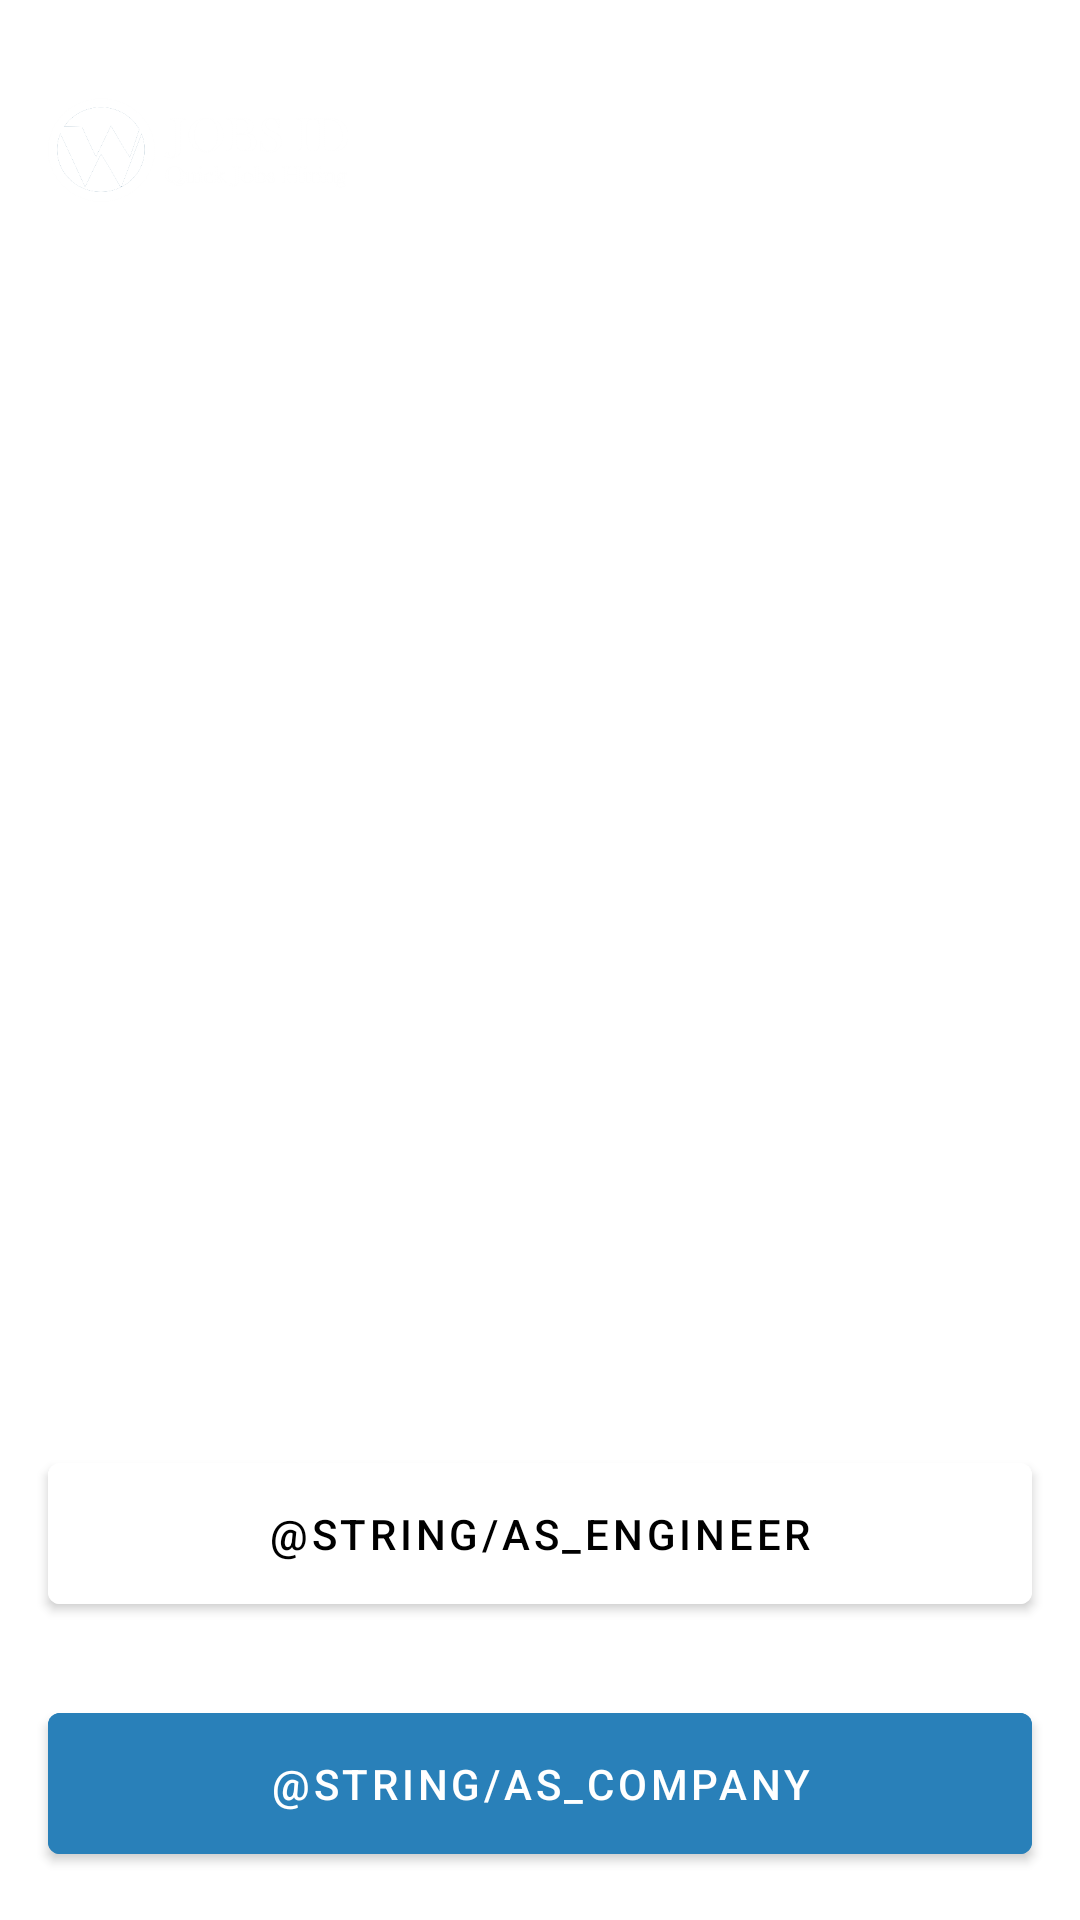

The Android layout XML behind this screen, and the referenced resources:
<!-- AndroidManifest.xml: application theme Theme.WJobsID -->
<!-- res/layout/activity_onboarding_content.xml -->
<?xml version="1.0" encoding="utf-8"?>
<androidx.constraintlayout.widget.ConstraintLayout xmlns:android="http://schemas.android.com/apk/res/android"
    xmlns:app="http://schemas.android.com/apk/res-auto"
    android:layout_width="match_parent"
    android:layout_height="match_parent">

    <ImageView
        android:id="@+id/iv_logo"
        android:layout_width="100dp"
        android:layout_height="100dp"
        android:layout_marginHorizontal="16dp"
        android:contentDescription="@string/my_logo"
        android:src="@drawable/ic_logo_text_white"
        app:layout_constraintStart_toStartOf="parent"
        app:layout_constraintTop_toTopOf="parent" />

    <TextView
        android:id="@+id/tv_quotes1"
        android:layout_width="match_parent"
        android:layout_height="wrap_content"
        android:layout_marginHorizontal="16dp"
        android:layout_marginTop="50dp"
        android:fontFamily="sans-serif-smallcaps"
        android:text="@string/quotes_onboarding1"
        android:textAlignment="textStart"
        android:textColor="@color/white"
        android:textSize="30sp"
        android:textStyle="bold"
        app:layout_constraintStart_toStartOf="parent"
        app:layout_constraintTop_toBottomOf="@+id/iv_logo" />

    <TextView
        android:id="@+id/tv_quotes2"
        android:layout_width="match_parent"
        android:layout_height="wrap_content"
        android:layout_marginHorizontal="16dp"
        android:layout_marginTop="15dp"
        android:fontFamily="sans-serif-smallcaps"
        android:text="@string/quotes_onboarding2"
        android:textAlignment="textStart"
        android:textColor="@color/white"
        android:textSize="22sp"
        app:layout_constraintStart_toStartOf="parent"
        app:layout_constraintTop_toBottomOf="@+id/tv_quotes1" />

    <Button
        android:id="@+id/btn_engineer"
        android:layout_width="match_parent"
        android:layout_height="wrap_content"
        android:layout_marginHorizontal="16dp"
        android:backgroundTint="@color/white"
        android:onClick="onClick"
        android:padding="14dp"
        android:text="@string/as_engineer"
        android:textColor="@color/black"
        app:layout_constraintBottom_toTopOf="@+id/ln_divider"
        app:layout_constraintEnd_toEndOf="parent"
        app:layout_constraintStart_toStartOf="parent" />

    <LinearLayout
        android:id="@+id/ln_divider"
        android:layout_width="match_parent"
        android:layout_height="wrap_content"
        android:gravity="center"
        android:orientation="horizontal"
        app:layout_constraintBottom_toTopOf="@+id/btn_company"
        app:layout_constraintEnd_toEndOf="parent"
        app:layout_constraintStart_toStartOf="parent">

        <View
            android:layout_width="0dp"
            android:layout_height="1dp"
            android:layout_marginHorizontal="16dp"
            android:layout_weight="1"
            android:background="@color/white" />

        <TextView
            android:layout_width="wrap_content"
            android:layout_height="wrap_content"
            android:layout_weight="0"
            android:text="@string/or"
            android:textAlignment="center"
            android:textColor="@color/white"
            android:textSize="18sp" />

        <View
            android:layout_width="0dp"
            android:layout_height="1dp"
            android:layout_marginHorizontal="16dp"
            android:layout_weight="1"
            android:background="@color/white" />
    </LinearLayout>

    <Button
        android:id="@+id/btn_company"
        android:layout_width="match_parent"
        android:layout_height="wrap_content"
        android:layout_marginHorizontal="16dp"
        android:layout_marginBottom="16dp"
        android:backgroundTint="@color/belize_700"
        android:onClick="onClick"
        android:padding="14dp"
        android:text="@string/as_company"
        android:textColor="@color/white"
        app:layout_constraintBottom_toBottomOf="parent"
        app:layout_constraintEnd_toEndOf="parent"
        app:layout_constraintStart_toStartOf="parent" />

</androidx.constraintlayout.widget.ConstraintLayout>
<!-- resources referenced by this layout -->
<resources>
  <color name="belize_700">#2980B9</color>
  <color name="black">#FF000000</color>
  <color name="white">#FFFFFFFF</color>
  <!-- drawable ic_logo_text_white: png bitmap (drawable-xxxhdpi, 47536 bytes) -->
  <string name="my_logo">My Logo</string>
  <string name="or">or</string>
  <string name="quotes_onboarding1">Look For The People Who Want To Change The World</string>
  <string name="quotes_onboarding2">Join Now To Find The Best Developer And Company</string>
  <style name="Theme.WJobsID" parent="Theme.MaterialComponents.Light.DarkActionBar">
          <item name="colorPrimary">@color/primary</item>
          <item name="colorPrimaryVariant">@color/secondary</item>
          <item name="colorOnPrimary">@color/white</item>
          <item name="colorSecondary">@color/primary</item>
          <item name="colorSecondaryVariant">@color/secondary</item>
          <item name="colorOnSecondary">@color/black</item>
          <item name="android:statusBarColor" tools:targetApi="l">?attr/colorPrimaryVariant</item>
  
          <item name="android:windowContentTransitions">true</item>
      </style>
  <color name="primary">#1A5276</color>
  <color name="secondary">#144A6C</color>
</resources>
